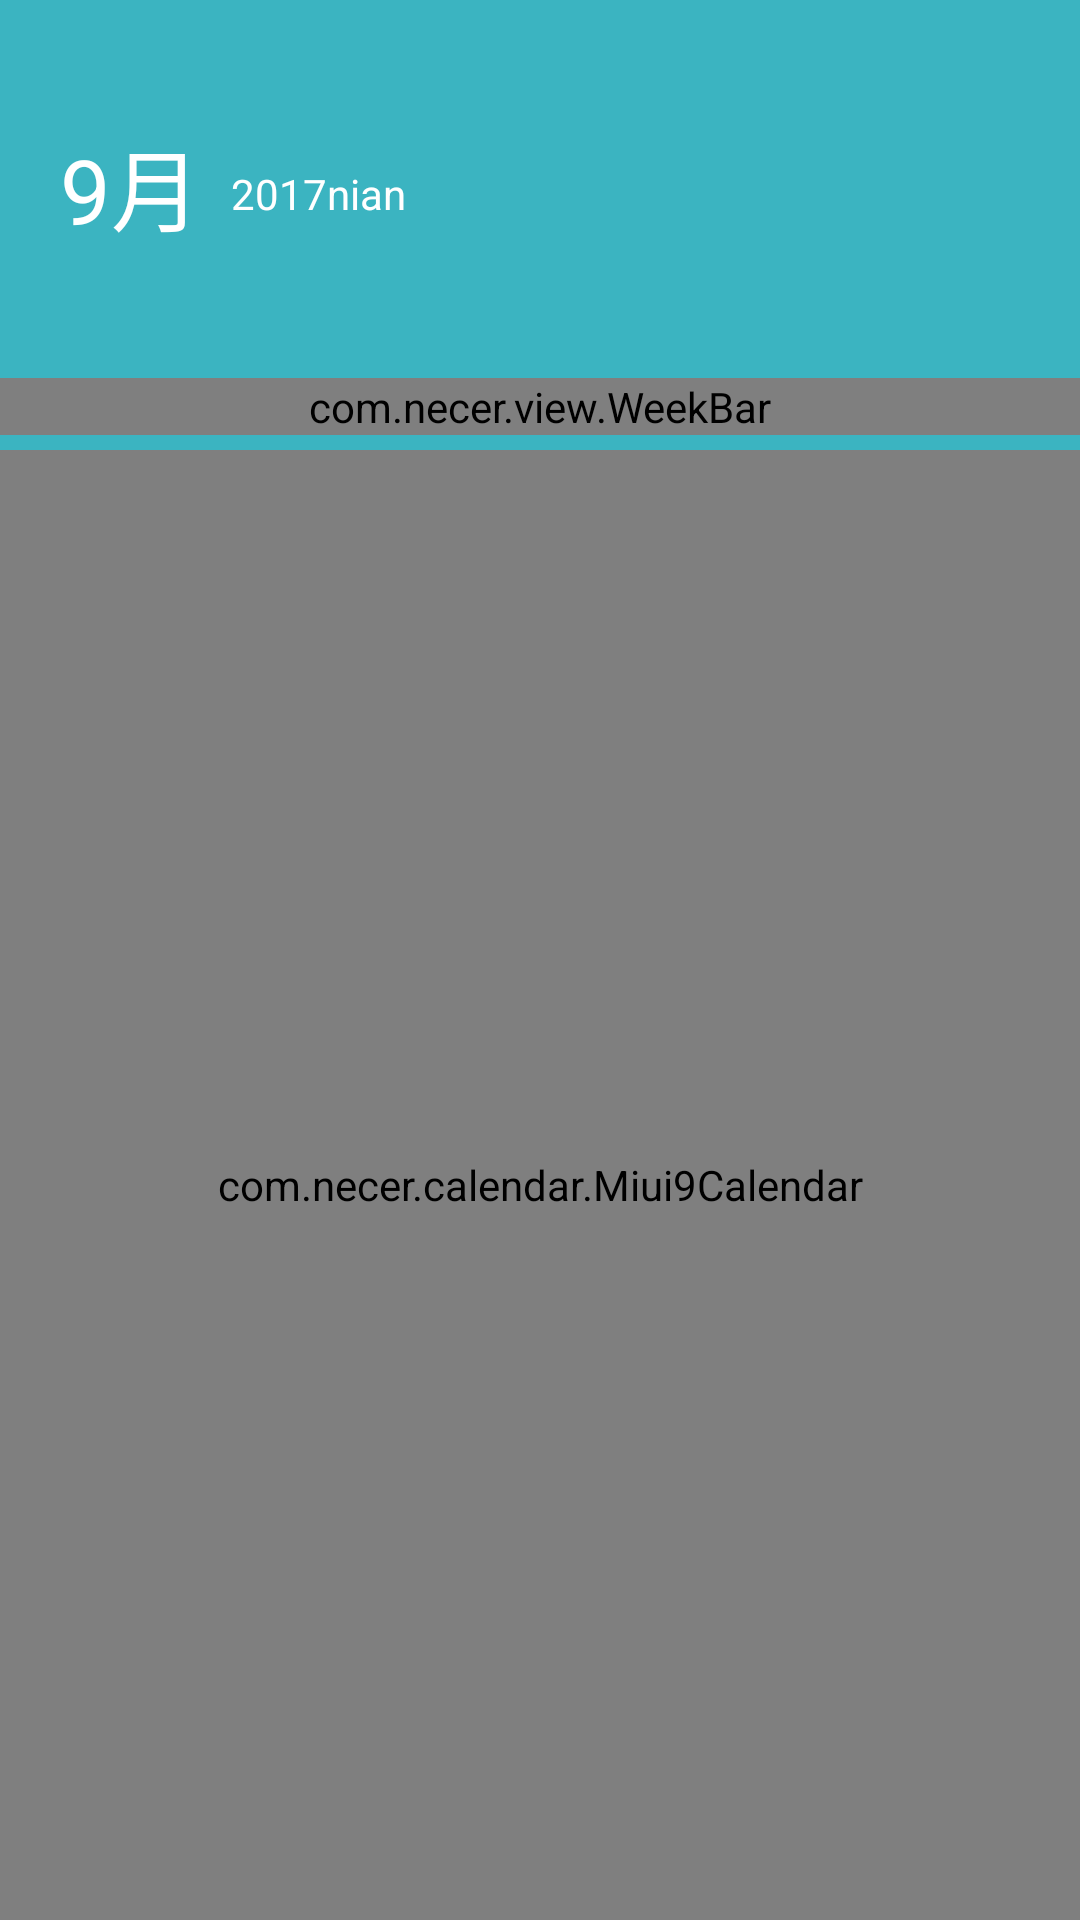

Android layout source for this screen:
<!-- AndroidManifest.xml: application theme AppTheme -->
<!-- res/layout/activity_ri_li.xml -->
<?xml version="1.0" encoding="utf-8"?>
<LinearLayout xmlns:android="http://schemas.android.com/apk/res/android"
    xmlns:app="http://schemas.android.com/apk/res-auto"
    android:layout_width="match_parent"
    android:layout_height="match_parent"
    android:theme="@style/ThemeOverlay.AppCompat.Dark.ActionBar"
    android:orientation="vertical">


    <RelativeLayout
        android:layout_width="match_parent"
        android:layout_height="150dp"
        android:background="#3BB4C1"
        android:paddingBottom="5dp">


        <TextView
            android:id="@+id/tv_month"
            android:layout_width="wrap_content"
            android:layout_height="wrap_content"
            android:layout_marginLeft="20dp"
            android:layout_marginTop="40dp"
            android:text="9月"
            android:textColor="#ffffff"
            android:textSize="30sp" />

        <TextView
            android:id="@+id/tv_year"
            android:layout_width="wrap_content"
            android:layout_height="wrap_content"
            android:layout_marginLeft="10dp"
            android:layout_marginTop="55dp"
            android:layout_toRightOf="@id/tv_month"
            android:text="2017nian"
            android:textColor="#ffffff" />

        
        <TextView
            android:id="@+id/tv_lunar"
            android:layout_width="wrap_content"
            android:layout_height="wrap_content"
            android:layout_alignParentRight="true"
            android:layout_marginLeft="10dp"
            android:layout_marginTop="50dp"
            android:layout_marginRight="14dp"
            android:text=""
            android:textColor="#ffffff" />

        
        <com.necer.view.WeekBar
            android:layout_width="match_parent"
            android:layout_height="wrap_content"
            android:layout_alignParentBottom="true"
            android:textColor="#ffffff" />


    </RelativeLayout>

    <com.necer.calendar.Miui9Calendar
        android:id="@+id/miui9Calendar"
        android:layout_width="match_parent"
        android:layout_height="match_parent"
        app:calendarHeight="300dp"
        app:defaultCalendar="week">


        <android.support.v7.widget.RecyclerView
            android:id="@+id/recyclerView"
            android:layout_width="match_parent"
            android:layout_height="match_parent"
            android:tag="@string/factual_scroll_view" />


    </com.necer.calendar.Miui9Calendar>


</LinearLayout>
<!-- resources referenced by this layout -->
<resources>
  <style name="AppTheme" parent="Theme.AppCompat.Light.DarkActionBar">
          
          <item name="colorPrimary">@color/colorPrimary</item>
          <item name="colorPrimaryDark">@color/colorPrimaryDark</item>
          <item name="colorAccent">@color/colorAccent</item>
          <item name="playBarBackground">@drawable/play_bar_bg_selector</item>
          
          
          
      </style>
  <color name="colorPrimary">#3BB4C1</color>
  <color name="colorPrimaryDark">#079EAF</color>
  <color name="colorAccent">#38AE81</color>
</resources>
